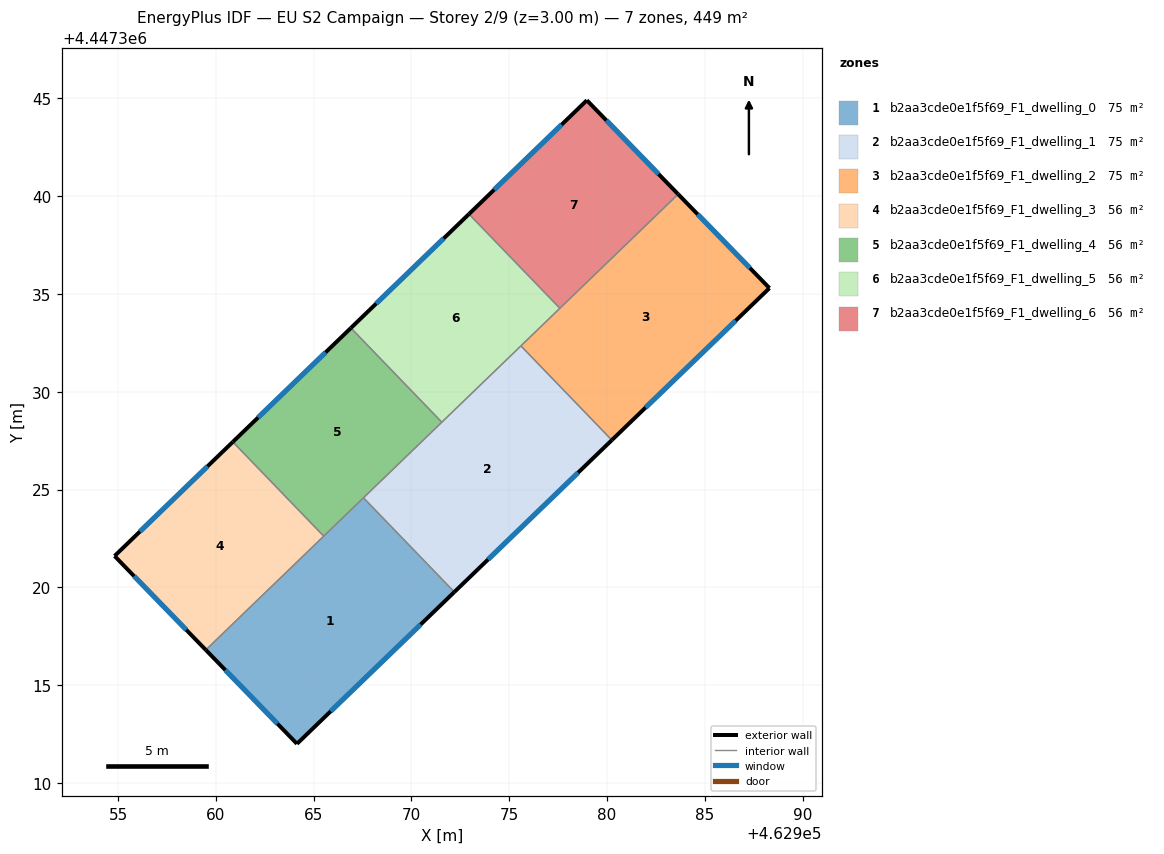
=== STOREY PLAN SPEC (per zone: floor XY polygon, exterior-wall plan segments, windows/doors) ===
zone 1: b2aa3cde0e1f5f69_F1_dwelling_0  (74.9 m²)
  floor: (462967.55, 4447324.58) (462972.20, 4447319.76) (462964.15, 4447312.00) (462959.49, 4447316.80)
  exterior wall: (462964.15, 4447312.00) – (462972.20, 4447319.76)  [11.2 m]
    window: (462965.87, 4447313.66) – (462970.47, 4447318.10)  [11.0 m²]
  exterior wall: (462959.49, 4447316.80) – (462964.15, 4447312.00)  [6.7 m]
    window: (462960.49, 4447315.77) – (462963.15, 4447313.03)  [6.6 m²]
  interior walls: 3
zone 2: b2aa3cde0e1f5f69_F1_dwelling_1  (74.9 m²)
  floor: (462975.60, 4447332.35) (462980.25, 4447327.53) (462972.20, 4447319.76) (462967.55, 4447324.58)
  exterior wall: (462972.20, 4447319.76) – (462980.25, 4447327.53)  [11.2 m]
    window: (462973.92, 4447321.43) – (462978.53, 4447325.87)  [11.0 m²]
  interior walls: 4
zone 3: b2aa3cde0e1f5f69_F1_dwelling_2  (74.9 m²)
  floor: (462983.64, 4447340.11) (462988.31, 4447335.30) (462980.25, 4447327.53) (462975.60, 4447332.35)
  exterior wall: (462988.31, 4447335.30) – (462983.64, 4447340.11)  [6.7 m]
    window: (462987.31, 4447336.33) – (462984.64, 4447339.08)  [6.6 m²]
  exterior wall: (462980.25, 4447327.53) – (462988.31, 4447335.30)  [11.2 m]
    window: (462981.98, 4447329.20) – (462986.58, 4447333.64)  [11.0 m²]
  interior walls: 3
zone 4: b2aa3cde0e1f5f69_F1_dwelling_3  (56.2 m²)
  floor: (462960.87, 4447327.44) (462965.52, 4447322.62) (462959.49, 4447316.80) (462954.82, 4447321.61)
  exterior wall: (462954.82, 4447321.61) – (462959.49, 4447316.80)  [6.7 m]
    window: (462955.82, 4447320.58) – (462958.49, 4447317.83)  [6.6 m²]
  exterior wall: (462960.87, 4447327.44) – (462954.82, 4447321.61)  [8.4 m]
    window: (462959.57, 4447326.19) – (462956.12, 4447322.85)  [8.2 m²]
  interior walls: 2
zone 5: b2aa3cde0e1f5f69_F1_dwelling_4  (56.2 m²)
  floor: (462966.91, 4447333.26) (462971.56, 4447328.45) (462965.52, 4447322.62) (462960.87, 4447327.44)
  exterior wall: (462966.91, 4447333.26) – (462960.87, 4447327.44)  [8.4 m]
    window: (462965.61, 4447332.02) – (462962.16, 4447328.69)  [8.2 m²]
  interior walls: 4
zone 6: b2aa3cde0e1f5f69_F1_dwelling_5  (56.2 m²)
  floor: (462972.94, 4447339.09) (462977.59, 4447334.27) (462971.56, 4447328.45) (462966.91, 4447333.26)
  exterior wall: (462972.94, 4447339.09) – (462966.91, 4447333.26)  [8.4 m]
    window: (462971.65, 4447337.84) – (462968.20, 4447334.51)  [8.2 m²]
  interior walls: 4
zone 7: b2aa3cde0e1f5f69_F1_dwelling_6  (56.2 m²)
  floor: (462978.97, 4447344.91) (462983.64, 4447340.11) (462977.59, 4447334.27) (462972.94, 4447339.09)
  exterior wall: (462983.64, 4447340.11) – (462978.97, 4447344.91)  [6.7 m]
    window: (462982.64, 4447341.13) – (462979.97, 4447343.88)  [6.6 m²]
  exterior wall: (462978.97, 4447344.91) – (462972.94, 4447339.09)  [8.4 m]
    window: (462977.68, 4447343.66) – (462974.24, 4447340.34)  [8.2 m²]
  interior walls: 2

=== DERIVED (storey summary) ===
Building: EU S2 Campaign
Storey: 2 of 9  (floor level z = 3.00 m)
Storey gross floor area: 449.4 m²
Zones on this storey: 7
  - b2aa3cde0e1f5f69_F1_dwelling_0: floor 74.9 m²; exterior wall 17.9 m (53.6 m²); 2 window(s) 17.5 m²; WWR 32.7%
  - b2aa3cde0e1f5f69_F1_dwelling_1: floor 74.9 m²; exterior wall 11.2 m (33.6 m²); 1 window(s) 11.0 m²; WWR 32.7%
  - b2aa3cde0e1f5f69_F1_dwelling_2: floor 74.9 m²; exterior wall 17.9 m (53.7 m²); 2 window(s) 17.5 m²; WWR 32.7%
  - b2aa3cde0e1f5f69_F1_dwelling_3: floor 56.2 m²; exterior wall 15.1 m (45.3 m²); 2 window(s) 14.8 m²; WWR 32.7%
  - b2aa3cde0e1f5f69_F1_dwelling_4: floor 56.2 m²; exterior wall 8.4 m (25.2 m²); 1 window(s) 8.2 m²; WWR 32.7%
  - b2aa3cde0e1f5f69_F1_dwelling_5: floor 56.2 m²; exterior wall 8.4 m (25.2 m²); 1 window(s) 8.2 m²; WWR 32.7%
  - b2aa3cde0e1f5f69_F1_dwelling_6: floor 56.2 m²; exterior wall 15.1 m (45.2 m²); 2 window(s) 14.8 m²; WWR 32.7%
Zone adjacency (shared interzone walls):
  - b2aa3cde0e1f5f69_F1_dwelling_0 ↔ b2aa3cde0e1f5f69_F1_dwelling_1
  - b2aa3cde0e1f5f69_F1_dwelling_0 ↔ b2aa3cde0e1f5f69_F1_dwelling_3
  - b2aa3cde0e1f5f69_F1_dwelling_0 ↔ b2aa3cde0e1f5f69_F1_dwelling_4
  - b2aa3cde0e1f5f69_F1_dwelling_1 ↔ b2aa3cde0e1f5f69_F1_dwelling_2
  - b2aa3cde0e1f5f69_F1_dwelling_1 ↔ b2aa3cde0e1f5f69_F1_dwelling_4
  - b2aa3cde0e1f5f69_F1_dwelling_1 ↔ b2aa3cde0e1f5f69_F1_dwelling_5
  - b2aa3cde0e1f5f69_F1_dwelling_2 ↔ b2aa3cde0e1f5f69_F1_dwelling_5
  - b2aa3cde0e1f5f69_F1_dwelling_2 ↔ b2aa3cde0e1f5f69_F1_dwelling_6
  - b2aa3cde0e1f5f69_F1_dwelling_3 ↔ b2aa3cde0e1f5f69_F1_dwelling_4
  - b2aa3cde0e1f5f69_F1_dwelling_4 ↔ b2aa3cde0e1f5f69_F1_dwelling_5
  - b2aa3cde0e1f5f69_F1_dwelling_5 ↔ b2aa3cde0e1f5f69_F1_dwelling_6